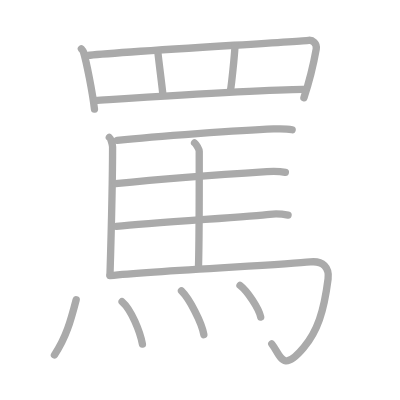
t = 0.00 s
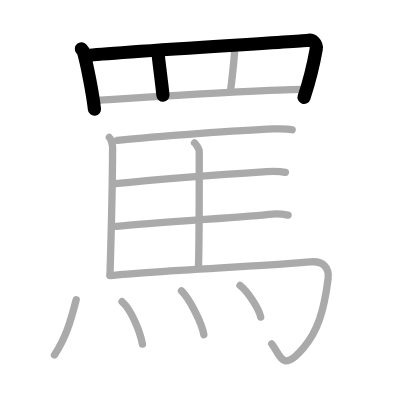
t = 3.00 s
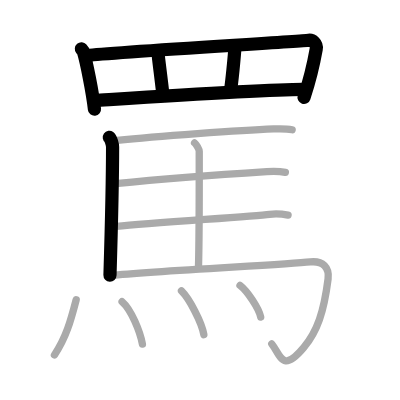
t = 6.00 s
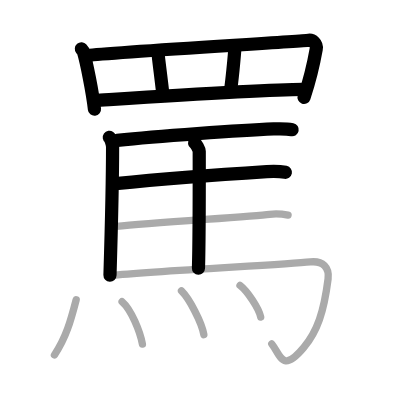
t = 9.00 s
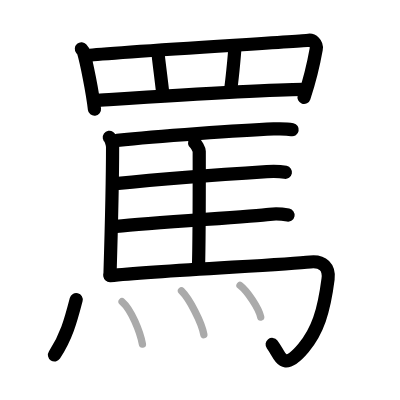
t = 12.00 s
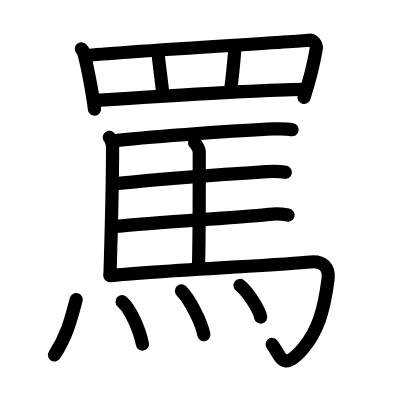
t = 15.00 s

The animated SVG that drew these frames (rendered in a browser with its animation timeline set to each time). Animation: 15 SMIL elements (animate=15); one cycle of 15.00 s.

<?xml version="1.0" standalone="no"?>
<!DOCTYPE svg PUBLIC "-//W3C//DTD SVG 1.1//EN"   "http://www.w3.org/Graphics/SVG/1.1/DTD/svg11.dtd">
<svg width="400px" height="400px"  version="1.1" xmlns="http://www.w3.org/2000/svg">
  <defs>
    <marker id="Triangle" viewBox="0 0 10 10" refX="0" refY="5" markerUnits="strokeWidth" markerWidth="3" style="stroke-opacity:0%;fill:#aaaaaa;" markerHeight="2" orient="auto">
      <path d="M 0 0 L 10 5 L 0 10 z" />
    </marker>
    
    <marker id="Arrow" viewBox="0 0 10 10" refX="5" refY="5" markerUnits="strokeWidth" markerWidth="1.8" style="stroke-opacity:0%;fill:#770000;" markerHeight="2" orient="auto">
      <path d="M 0 4 L 6 4 L 4 1 L 10 5 L 4 9 L 6 6 L 0 6 z" />
        <circle cx="5" cy="5" r="5" />
      </marker>
    
    <marker id="TriangleRed" viewBox="0 0 10 10" refX="0" refY="5" markerUnits="strokeWidth" markerWidth="3" style="stroke-opacity:0%;fill:#CC0000;" markerHeight="2" orient="auto">
      <path d="M 0 0 L 10 5 L 0 10 z" />
    </marker>
    
    <marker id="ArrowRed" viewBox="0 0 10 10" refX="5" refY="5" markerUnits="strokeWidth" markerWidth="1.8" style="stroke-opacity:0%;fill:#CC0000;" markerHeight="2" orient="auto">
      <path d="M 0 4 L 6 4 L 4 1 L 10 5 L 4 9 L 6 6 L 0 6 z" />
        <circle cx="5" cy="5" r="5" />
      </marker>
    
  </defs>
  
  <path style="fill:#ffffff; fill-opacity:100%; fill-rule:evenodd; stroke-width:0;" d="M 0 0 L 400px 0 L 400px 400px L 0 400px L 0 0" />

  <g transform="scale(3.6697247706422 3.6697247706422)">
<path style="fill:none; fill-opacity:0%; fill-rule:evenodd; stroke:#aaaaaa; stroke-opacity:100%; stroke-width: 1.5pt; stroke-linejoin:round; stroke-linecap:round;" d="M22.18 13.32c0.23 0.27 0.46 0.49 0.56 0.82c0.79 2.64 2.46 10.87 3 15.61"></path>
<path style="fill:none; fill-opacity:0%; fill-rule:evenodd; stroke:#aaaaaa; stroke-opacity:100%; stroke-width: 1.5pt; stroke-linejoin:round; stroke-linecap:round;" d="M23.97 15.11c5.87-0.79 57.48-3.78 60.16-4.13c0.98-0.13 2.3 0.89 2.04 2.38c-0.55 3.1-1.89 8.85-3.35 13.27"></path>
<path style="fill:none; fill-opacity:0%; fill-rule:evenodd; stroke:#aaaaaa; stroke-opacity:100%; stroke-width: 1.5pt; stroke-linejoin:round; stroke-linecap:round;" d="M43.01 14.11c0.15 1.76 1.23 9.86 1.39 11.83"></path>
<path style="fill:none; fill-opacity:0%; fill-rule:evenodd; stroke:#aaaaaa; stroke-opacity:100%; stroke-width: 1.5pt; stroke-linejoin:round; stroke-linecap:round;" d="M64.04 12.54c-0.15 2.86-0.92 10.33-1.23 12.09"></path>
<path style="fill:none; fill-opacity:0%; fill-rule:evenodd; stroke:#aaaaaa; stroke-opacity:100%; stroke-width: 1.5pt; stroke-linejoin:round; stroke-linecap:round;" d="M26.11 27.36C32 27 73.75 24.25 83.17 24.37"></path>
<path style="fill:none; fill-opacity:0%; fill-rule:evenodd; stroke:#aaaaaa; stroke-opacity:100%; stroke-width: 1.5pt; stroke-linejoin:round; stroke-linecap:round;" d="M29.79 37.43c0.43 0.31 0.89 2.05 0.89 2.6c0 5.52-0.45 26.25-0.71 34.95"></path>
<path style="fill:none; fill-opacity:0%; fill-rule:evenodd; stroke:#aaaaaa; stroke-opacity:100%; stroke-width: 1.5pt; stroke-linejoin:round; stroke-linecap:round;" d="M31.94 38.26c10.53-1.08 33.56-2.76 42.62-3.12c1.59-0.06 4.25 0.05 5.05 0.21"></path>
<path style="fill:none; fill-opacity:0%; fill-rule:evenodd; stroke:#aaaaaa; stroke-opacity:100%; stroke-width: 1.5pt; stroke-linejoin:round; stroke-linecap:round;" d="M53.02 38.93c0.43 0.31 1.27 1.75 1.27 2.29c0 5.53 0.05 23.19-0.21 31.89"></path>
<path style="fill:none; fill-opacity:0%; fill-rule:evenodd; stroke:#aaaaaa; stroke-opacity:100%; stroke-width: 1.5pt; stroke-linejoin:round; stroke-linecap:round;" d="M31.47 50.04c10.53-1.08 33.28-2.79 41.25-3.29c1.59-0.1 4.25 0.05 5.05 0.21"></path>
<path style="fill:none; fill-opacity:0%; fill-rule:evenodd; stroke:#aaaaaa; stroke-opacity:100%; stroke-width: 1.5pt; stroke-linejoin:round; stroke-linecap:round;" d="M31.7 61.7c10.53-1.08 37.23-2.69 41.75-3.29c1.58-0.21 4.25 0.06 5.05 0.21"></path>
<path style="fill:none; fill-opacity:0%; fill-rule:evenodd; stroke:#aaaaaa; stroke-opacity:100%; stroke-width: 1.5pt; stroke-linejoin:round; stroke-linecap:round;" d="M29.98 75.12c13.02-1.37 47.28-2.94 54.56-3.74C88 71 89.8 72.91 89.4 76.03c-1.15 8.97-2.9 14.22-6.65 18.72c-5.91 7.09-6.25 2-8.69-1.02"></path>
<path style="fill:none; fill-opacity:0%; fill-rule:evenodd; stroke:#aaaaaa; stroke-opacity:100%; stroke-width: 1.5pt; stroke-linejoin:round; stroke-linecap:round;" d="M20.76 81.67C19.25 87.5 18 92 14.84 96.73"></path>
<path style="fill:none; fill-opacity:0%; fill-rule:evenodd; stroke:#aaaaaa; stroke-opacity:100%; stroke-width: 1.5pt; stroke-linejoin:round; stroke-linecap:round;" d="M33.27 82.21c2.52 2.18 4.91 8.18 5.54 11.57"></path>
<path style="fill:none; fill-opacity:0%; fill-rule:evenodd; stroke:#aaaaaa; stroke-opacity:100%; stroke-width: 1.5pt; stroke-linejoin:round; stroke-linecap:round;" d="M49.45 79.28c2.15 2.1 5.56 8.65 6.1 11.92"></path>
<path style="fill:none; fill-opacity:0%; fill-rule:evenodd; stroke:#aaaaaa; stroke-opacity:100%; stroke-width: 1.5pt; stroke-linejoin:round; stroke-linecap:round;" d="M65.4 77.78c1.99 1.52 5.14 6.25 5.64 8.62"></path>

<path style="fill:none; fill-opacity:0%; fill-rule:evenodd; stroke:#000000; stroke-opacity:100%; stroke-width: 2.7pt; stroke-linejoin:round; stroke-linecap:round;" d="M22.18 13.32c0.23 0.27 0.46 0.49 0.56 0.82c0.79 2.64 2.46 10.87 3 15.61" pathLength="100" stroke-dashoffset="100" stroke-dasharray="100 105"><animate id="dashAnim1" attributeName="stroke-dashoffset" from="100" to="0" dur="1s" calcMode="linear" fill="freeze"/></path>
<path style="fill:none; fill-opacity:0%; fill-rule:evenodd; stroke:#000000; stroke-opacity:100%; stroke-width: 2.7pt; stroke-linejoin:round; stroke-linecap:round;" d="M23.97 15.11c5.87-0.79 57.48-3.78 60.16-4.13c0.98-0.13 2.3 0.89 2.04 2.38c-0.55 3.1-1.89 8.85-3.35 13.27" pathLength="100" stroke-dashoffset="100" stroke-dasharray="100 105"><animate id="dashAnim2" attributeName="stroke-dashoffset" from="100" to="0" dur="1s" calcMode="linear" begin="dashAnim1.end" fill="freeze"/></path>
<path style="fill:none; fill-opacity:0%; fill-rule:evenodd; stroke:#000000; stroke-opacity:100%; stroke-width: 2.7pt; stroke-linejoin:round; stroke-linecap:round;" d="M43.01 14.11c0.15 1.76 1.23 9.86 1.39 11.83" pathLength="100" stroke-dashoffset="100" stroke-dasharray="100 105"><animate id="dashAnim3" attributeName="stroke-dashoffset" from="100" to="0" dur="1s" calcMode="linear" begin="dashAnim2.end" fill="freeze"/></path>
<path style="fill:none; fill-opacity:0%; fill-rule:evenodd; stroke:#000000; stroke-opacity:100%; stroke-width: 2.7pt; stroke-linejoin:round; stroke-linecap:round;" d="M64.04 12.54c-0.15 2.86-0.92 10.33-1.23 12.09" pathLength="100" stroke-dashoffset="100" stroke-dasharray="100 105"><animate id="dashAnim4" attributeName="stroke-dashoffset" from="100" to="0" dur="1s" calcMode="linear" begin="dashAnim3.end" fill="freeze"/></path>
<path style="fill:none; fill-opacity:0%; fill-rule:evenodd; stroke:#000000; stroke-opacity:100%; stroke-width: 2.7pt; stroke-linejoin:round; stroke-linecap:round;" d="M26.11 27.36C32 27 73.75 24.25 83.17 24.37" pathLength="100" stroke-dashoffset="100" stroke-dasharray="100 105"><animate id="dashAnim5" attributeName="stroke-dashoffset" from="100" to="0" dur="1s" calcMode="linear" begin="dashAnim4.end" fill="freeze"/></path>
<path style="fill:none; fill-opacity:0%; fill-rule:evenodd; stroke:#000000; stroke-opacity:100%; stroke-width: 2.7pt; stroke-linejoin:round; stroke-linecap:round;" d="M29.79 37.43c0.43 0.31 0.89 2.05 0.89 2.6c0 5.52-0.45 26.25-0.71 34.95" pathLength="100" stroke-dashoffset="100" stroke-dasharray="100 105"><animate id="dashAnim6" attributeName="stroke-dashoffset" from="100" to="0" dur="1s" calcMode="linear" begin="dashAnim5.end" fill="freeze"/></path>
<path style="fill:none; fill-opacity:0%; fill-rule:evenodd; stroke:#000000; stroke-opacity:100%; stroke-width: 2.7pt; stroke-linejoin:round; stroke-linecap:round;" d="M31.94 38.26c10.53-1.08 33.56-2.76 42.62-3.12c1.59-0.06 4.25 0.05 5.05 0.21" pathLength="100" stroke-dashoffset="100" stroke-dasharray="100 105"><animate id="dashAnim7" attributeName="stroke-dashoffset" from="100" to="0" dur="1s" calcMode="linear" begin="dashAnim6.end" fill="freeze"/></path>
<path style="fill:none; fill-opacity:0%; fill-rule:evenodd; stroke:#000000; stroke-opacity:100%; stroke-width: 2.7pt; stroke-linejoin:round; stroke-linecap:round;" d="M53.02 38.93c0.43 0.31 1.27 1.75 1.27 2.29c0 5.53 0.05 23.19-0.21 31.89" pathLength="100" stroke-dashoffset="100" stroke-dasharray="100 105"><animate id="dashAnim8" attributeName="stroke-dashoffset" from="100" to="0" dur="1s" calcMode="linear" begin="dashAnim7.end" fill="freeze"/></path>
<path style="fill:none; fill-opacity:0%; fill-rule:evenodd; stroke:#000000; stroke-opacity:100%; stroke-width: 2.7pt; stroke-linejoin:round; stroke-linecap:round;" d="M31.47 50.04c10.53-1.08 33.28-2.79 41.25-3.29c1.59-0.1 4.25 0.05 5.05 0.21" pathLength="100" stroke-dashoffset="100" stroke-dasharray="100 105"><animate id="dashAnim9" attributeName="stroke-dashoffset" from="100" to="0" dur="1s" calcMode="linear" begin="dashAnim8.end" fill="freeze"/></path>
<path style="fill:none; fill-opacity:0%; fill-rule:evenodd; stroke:#000000; stroke-opacity:100%; stroke-width: 2.7pt; stroke-linejoin:round; stroke-linecap:round;" d="M31.7 61.7c10.53-1.08 37.23-2.69 41.75-3.29c1.58-0.21 4.25 0.06 5.05 0.21" pathLength="100" stroke-dashoffset="100" stroke-dasharray="100 105"><animate id="dashAnim10" attributeName="stroke-dashoffset" from="100" to="0" dur="1s" calcMode="linear" begin="dashAnim9.end" fill="freeze"/></path>
<path style="fill:none; fill-opacity:0%; fill-rule:evenodd; stroke:#000000; stroke-opacity:100%; stroke-width: 2.7pt; stroke-linejoin:round; stroke-linecap:round;" d="M29.98 75.12c13.02-1.37 47.28-2.94 54.56-3.74C88 71 89.8 72.91 89.4 76.03c-1.15 8.97-2.9 14.22-6.65 18.72c-5.91 7.09-6.25 2-8.69-1.02" pathLength="100" stroke-dashoffset="100" stroke-dasharray="100 105"><animate id="dashAnim11" attributeName="stroke-dashoffset" from="100" to="0" dur="1s" calcMode="linear" begin="dashAnim10.end" fill="freeze"/></path>
<path style="fill:none; fill-opacity:0%; fill-rule:evenodd; stroke:#000000; stroke-opacity:100%; stroke-width: 2.7pt; stroke-linejoin:round; stroke-linecap:round;" d="M20.76 81.67C19.25 87.5 18 92 14.84 96.73" pathLength="100" stroke-dashoffset="100" stroke-dasharray="100 105"><animate id="dashAnim12" attributeName="stroke-dashoffset" from="100" to="0" dur="1s" calcMode="linear" begin="dashAnim11.end" fill="freeze"/></path>
<path style="fill:none; fill-opacity:0%; fill-rule:evenodd; stroke:#000000; stroke-opacity:100%; stroke-width: 2.7pt; stroke-linejoin:round; stroke-linecap:round;" d="M33.27 82.21c2.52 2.18 4.91 8.18 5.54 11.57" pathLength="100" stroke-dashoffset="100" stroke-dasharray="100 105"><animate id="dashAnim13" attributeName="stroke-dashoffset" from="100" to="0" dur="1s" calcMode="linear" begin="dashAnim12.end" fill="freeze"/></path>
<path style="fill:none; fill-opacity:0%; fill-rule:evenodd; stroke:#000000; stroke-opacity:100%; stroke-width: 2.7pt; stroke-linejoin:round; stroke-linecap:round;" d="M49.45 79.28c2.15 2.1 5.56 8.65 6.1 11.92" pathLength="100" stroke-dashoffset="100" stroke-dasharray="100 105"><animate id="dashAnim14" attributeName="stroke-dashoffset" from="100" to="0" dur="1s" calcMode="linear" begin="dashAnim13.end" fill="freeze"/></path>
<path style="fill:none; fill-opacity:0%; fill-rule:evenodd; stroke:#000000; stroke-opacity:100%; stroke-width: 2.7pt; stroke-linejoin:round; stroke-linecap:round;" d="M65.4 77.78c1.99 1.52 5.14 6.25 5.64 8.62" pathLength="100" stroke-dashoffset="100" stroke-dasharray="100 105"><animate id="dashAnim15" attributeName="stroke-dashoffset" from="100" to="0" dur="1s" calcMode="linear" begin="dashAnim14.end" fill="freeze"/></path>

</g>

</svg>  
          
